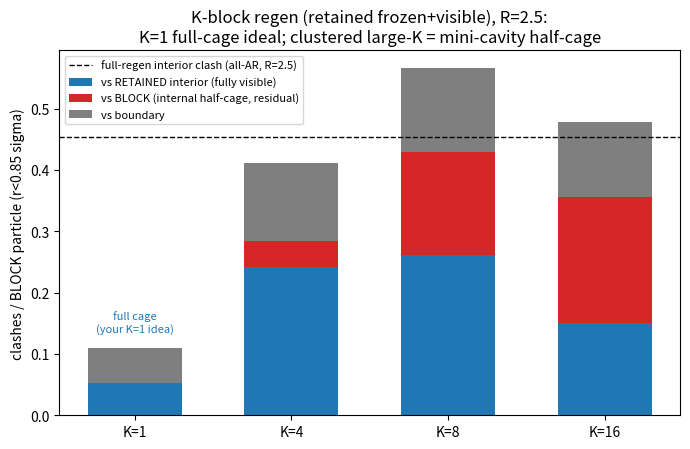

Recreate this plot in Python. (Note: this script raises an exception after producing the figure.)
"""Plot the K-block clash decomposition (numbers from diag_kblock_clash_decomp.out, seed=0 deterministic).
Shows: K=1 = full-cage ideal (clash 0.11); as K grows a clustered block becomes a mini-cavity -- BOTH
vs-block (internal half-cage) AND vs-retained (spill-out) rise toward the full-regen level (0.45)."""
import matplotlib; matplotlib.use("Agg"); import matplotlib.pyplot as plt
import numpy as np

K = [1, 4, 8, 16]
vs_ret = [0.052, 0.242, 0.262, 0.150]
vs_blk = [0.000, 0.042, 0.167, 0.206]
vs_bnd = [0.057, 0.128, 0.138, 0.123]
x = np.arange(len(K))
fig, ax = plt.subplots(figsize=(7, 4.6))
ax.bar(x, vs_ret, 0.6, label="vs RETAINED interior (fully visible)", color="C0")
ax.bar(x, vs_blk, 0.6, bottom=vs_ret, label="vs BLOCK (internal half-cage, residual)", color="C3")
ax.bar(x, vs_bnd, 0.6, bottom=np.array(vs_ret) + np.array(vs_blk), label="vs boundary", color="C7")
ax.axhline(0.453, ls="--", color="k", lw=1, label="full-regen interior clash (all-AR, R=2.5)")
ax.set_xticks(x); ax.set_xticklabels([f"K={k}" for k in K])
ax.set_ylabel("clashes / BLOCK particle (r<0.85 sigma)")
ax.set_title("K-block regen (retained frozen+visible), R=2.5:\nK=1 full-cage ideal; clustered large-K = mini-cavity half-cage")
ax.legend(fontsize=8, loc="upper left")
ax.annotate("full cage\n(your K=1 idea)", (0, 0.109), textcoords="offset points", xytext=(0, 12),
            ha="center", fontsize=8, color="C0")
fig.tight_layout()
out = "reports/logs-2026-07-13/kblock_clash_decomp.png"
fig.savefig(out, dpi=130); print(f"saved -> {out}")
